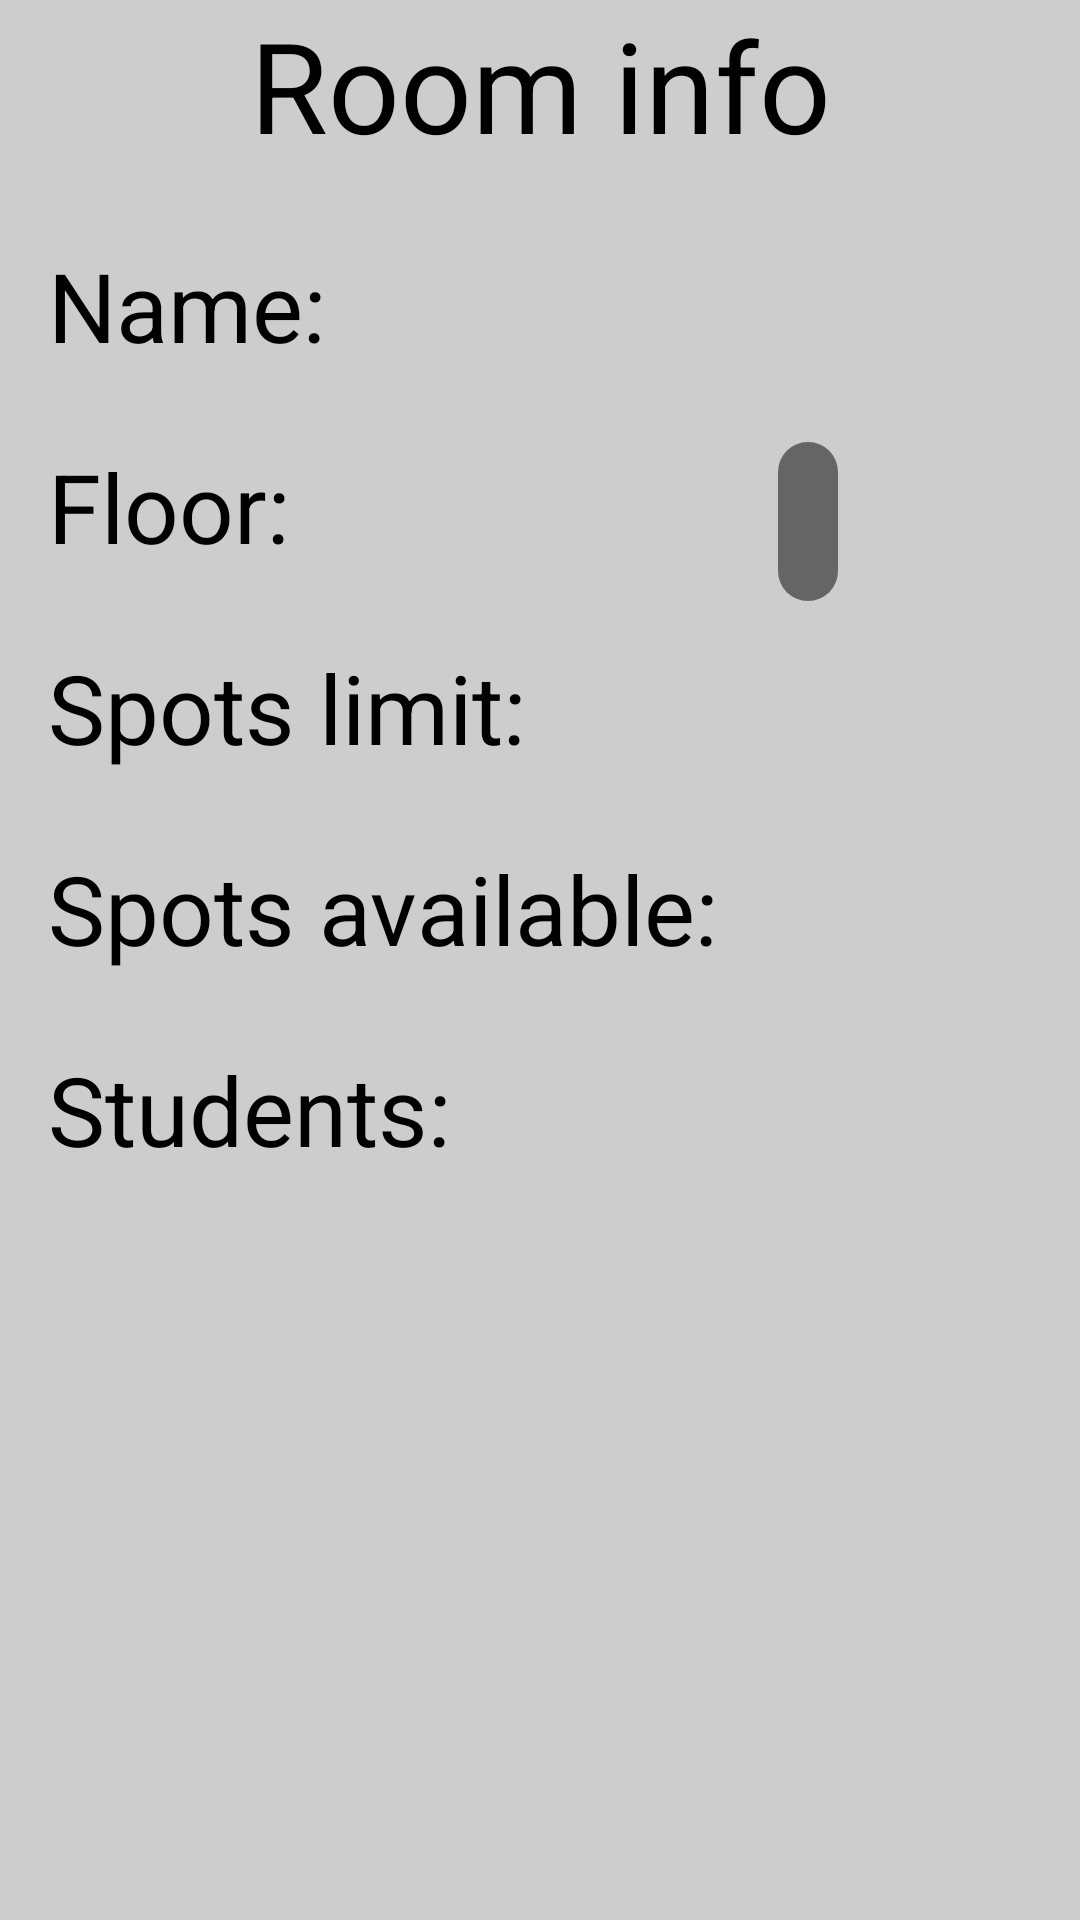

Android layout source for this screen:
<!-- AndroidManifest.xml: application theme Theme.NTUHostel -->
<!-- res/layout/fragment_room_details.xml -->
<?xml version="1.0" encoding="utf-8"?>
<androidx.constraintlayout.widget.ConstraintLayout xmlns:android="http://schemas.android.com/apk/res/android"
    xmlns:app="http://schemas.android.com/apk/res-auto"
    xmlns:tools="http://schemas.android.com/tools"
    android:layout_width="match_parent"
    android:layout_height="match_parent"
    android:background="@color/gray_light"
    tools:context=".presentation.views.StudentDetailsFragment">

    <androidx.appcompat.widget.AppCompatTextView
        android:id="@+id/appCompatTextView2"
        android:layout_width="match_parent"
        android:layout_height="wrap_content"
        android:gravity="center"
        android:text="Room info"
        android:textSize="42sp"
        app:layout_constraintTop_toTopOf="parent" />

    <androidx.appcompat.widget.AppCompatTextView
        android:id="@+id/textViewNameHolder"
        android:layout_width="wrap_content"
        android:layout_height="wrap_content"
        android:layout_marginTop="24dp"
        android:text="Name:"
        android:textSize="32sp"
        app:layout_constraintStart_toStartOf="@+id/textViewStudentsLimitHolder"
        app:layout_constraintTop_toBottomOf="@+id/appCompatTextView2" />

    <androidx.appcompat.widget.AppCompatTextView
        android:id="@+id/textViewStudentsLimitHolder"
        android:layout_width="wrap_content"
        android:layout_height="wrap_content"
        android:layout_marginStart="16dp"
        android:text="Spots limit: "
        android:textSize="32sp"
        android:layout_marginTop="24dp"
        app:layout_constraintStart_toStartOf="parent"
        app:layout_constraintTop_toBottomOf="@+id/textViewFloorHolder" />

    <androidx.appcompat.widget.AppCompatTextView
        android:id="@+id/textViewFloorHolder"
        android:layout_width="wrap_content"
        android:layout_height="wrap_content"
        android:text="Floor:"
        android:layout_marginTop="24dp"
        android:textSize="32sp"
        app:layout_constraintStart_toStartOf="@+id/textViewStudentsLimitHolder"
        app:layout_constraintTop_toBottomOf="@+id/textViewNameHolder" />

    <androidx.appcompat.widget.AppCompatTextView
        android:id="@+id/textViewStudentsAvailableHolder"
        android:layout_width="wrap_content"
        android:layout_height="wrap_content"
        android:layout_marginTop="24dp"
        android:text="Spots available:"
        android:textSize="32sp"
        app:layout_constraintStart_toStartOf="@+id/textViewStudentsLimitHolder"
        app:layout_constraintTop_toBottomOf="@+id/textViewStudentsLimitHolder" />

    <androidx.appcompat.widget.AppCompatTextView
        android:id="@+id/textViewResidentsHolder"
        android:layout_width="wrap_content"
        android:layout_height="wrap_content"
        android:text="Students:"
        android:layout_marginTop="24dp"
        android:textSize="32sp"
        app:layout_constraintStart_toStartOf="@+id/textViewStudentsLimitHolder"
        app:layout_constraintTop_toBottomOf="@+id/textViewStudentsAvailableHolder" />

    <androidx.appcompat.widget.AppCompatTextView
        android:id="@+id/textViewName"
        android:layout_width="wrap_content"
        android:layout_height="wrap_content"
        android:textSize="32sp"
        android:layout_marginStart="20dp"
        app:layout_constraintBottom_toBottomOf="@+id/textViewNameHolder"
        app:layout_constraintStart_toEndOf="@+id/textViewStudentsAvailableHolder"
        app:layout_constraintTop_toTopOf="@+id/textViewNameHolder"
        app:layout_constraintVertical_bias="0.0"
        tools:text="481" />

    <androidx.appcompat.widget.AppCompatTextView
        android:id="@+id/textViewStudentsLimit"
        android:layout_width="wrap_content"
        android:layout_height="wrap_content"
        android:textSize="32sp"
        app:layout_constraintBottom_toBottomOf="@+id/textViewStudentsLimitHolder"
        app:layout_constraintStart_toStartOf="@+id/textViewName"
        app:layout_constraintTop_toTopOf="@+id/textViewStudentsLimitHolder"
        tools:text="5" />

    <androidx.appcompat.widget.AppCompatTextView
        android:id="@+id/textViewFloor"
        android:layout_width="wrap_content"
        android:layout_height="wrap_content"
        android:textSize="32sp"
        android:textStyle="bold"
        android:paddingVertical="5dp"
        android:paddingHorizontal="10dp"
        android:background="@drawable/button_shape"
        app:layout_constraintBottom_toBottomOf="@+id/textViewFloorHolder"
        app:layout_constraintStart_toStartOf="@+id/textViewName"
        app:layout_constraintTop_toTopOf="@+id/textViewFloorHolder"
        app:layout_constraintVertical_bias="0.0"
        tools:text="8" />

    <androidx.appcompat.widget.AppCompatTextView
        android:id="@+id/textViewStudentsAvailable"
        android:layout_width="wrap_content"
        android:layout_height="wrap_content"
        android:textSize="32sp"
        app:layout_constraintBottom_toBottomOf="@+id/textViewStudentsAvailableHolder"
        app:layout_constraintStart_toStartOf="@+id/textViewName"
        app:layout_constraintTop_toTopOf="@+id/textViewStudentsAvailableHolder"
        app:layout_constraintVertical_bias="0.0"
        tools:text="2" />

    <androidx.recyclerview.widget.RecyclerView
        android:id="@+id/recyclerViewResidentsList"
        android:layout_width="0dp"
        android:layout_height="0dp"
        android:layout_marginHorizontal="12dp"
        app:layout_constraintBottom_toTopOf="@+id/buttonDeleteRoom"
        app:layout_constraintEnd_toEndOf="parent"
        app:layout_constraintStart_toStartOf="parent"
        app:layout_constraintTop_toBottomOf="@+id/textViewResidentsHolder"
        tools:itemCount="4"
        tools:listitem="@layout/student_item" />

    <ImageView
        android:id="@+id/buttonDeleteRoom"
        android:layout_width="70dp"
        android:layout_height="70dp"
        android:layout_margin="12dp"
        android:background="@drawable/circle_background"
        android:padding="10dp"
        android:src="@drawable/button_trash_busket"
        app:layout_constraintBottom_toBottomOf="parent"
        app:layout_constraintEnd_toEndOf="parent" />


</androidx.constraintlayout.widget.ConstraintLayout>
<!-- res/layout/student_item.xml (included above) -->
<?xml version="1.0" encoding="utf-8"?>
<androidx.constraintlayout.widget.ConstraintLayout xmlns:android="http://schemas.android.com/apk/res/android"
    xmlns:app="http://schemas.android.com/apk/res-auto"
    xmlns:tools="http://schemas.android.com/tools"
    android:layout_width="match_parent"
    android:layout_height="wrap_content"
    android:layout_marginVertical="10dp"
    android:background="@drawable/button_shape"
    android:paddingHorizontal="16dp"
    android:paddingVertical="10dp">

    <androidx.appcompat.widget.AppCompatTextView
        android:id="@+id/studentName"
        android:layout_width="wrap_content"
        android:layout_height="wrap_content"
        android:textSize="32sp"
        android:textStyle="bold"
        app:layout_constraintEnd_toStartOf="@+id/studentRoom"
        app:layout_constraintHorizontal_bias="0.5"
        app:layout_constraintHorizontal_chainStyle="spread_inside"
        app:layout_constraintStart_toStartOf="parent"
        app:layout_constraintTop_toTopOf="parent"
        tools:text="Ivan Ivanov" />

    <androidx.appcompat.widget.AppCompatTextView
        android:id="@+id/studentGroup"
        android:layout_width="wrap_content"
        android:layout_height="wrap_content"
        android:layout_marginTop="6dp"
        android:textSize="24sp"
        app:layout_constraintBottom_toBottomOf="parent"
        app:layout_constraintStart_toStartOf="@+id/studentName"
        app:layout_constraintTop_toBottomOf="@id/studentName"
        tools:text="PRm-1-1" />

    <androidx.appcompat.widget.AppCompatTextView
        android:id="@+id/studentRoom"
        android:layout_width="wrap_content"
        android:layout_height="wrap_content"
        android:textSize="32sp"
        app:layout_constraintBottom_toBottomOf="parent"
        app:layout_constraintEnd_toEndOf="parent"
        app:layout_constraintHorizontal_bias="0.5"
        app:layout_constraintStart_toEndOf="@+id/studentName"
        app:layout_constraintTop_toTopOf="parent"
        tools:text="481" />
</androidx.constraintlayout.widget.ConstraintLayout>
<!-- resources referenced by this layout -->
<resources>
  <color name="gray_light">#CDCDCD</color>
  <!-- drawable button_shape (drawable) -->
  <?xml version="1.0" encoding="utf-8"?>
  <shape xmlns:android="http://schemas.android.com/apk/res/android"
      android:shape="rectangle">
      <solid android:color="@color/gray_dark" />
      <corners android:radius="12dp" />
  </shape>
  <!-- drawable button_trash_busket (drawable) -->
  <vector android:height="50dp" android:tint="@color/gray_light"
      android:viewportHeight="24" android:viewportWidth="24"
      android:width="50dp" xmlns:android="http://schemas.android.com/apk/res/android">
      <path android:fillColor="@android:color/white" android:pathData="M6,19c0,1.1 0.9,2 2,2h8c1.1,0 2,-0.9 2,-2V7H6v12zM19,4h-3.5l-1,-1h-5l-1,1H5v2h14V4z"/>
  </vector>
  <style name="Theme.NTUHostel" parent="Theme.MaterialComponents.Light.DarkActionBar">
          
          <item name="colorPrimary">@color/gray_dark</item>
          <item name="colorPrimaryVariant">@color/purple_700</item>
          <item name="colorOnPrimary">@color/white</item>
          
          <item name="colorSecondary">@color/gray_dark</item>
          <item name="colorSecondaryVariant">@color/gray_dark</item>
          <item name="colorOnSecondary">@color/black</item>
          
          <item name="android:statusBarColor">@color/black</item>
          
          <item name="android:textColor">@color/black</item>
  
  
  
  
      </style>
  <color name="gray_dark">#656565</color>
  <color name="purple_700">#FF3700B3</color>
  <color name="white">#FFFFFFFF</color>
  <color name="black">#FF000000</color>
</resources>
